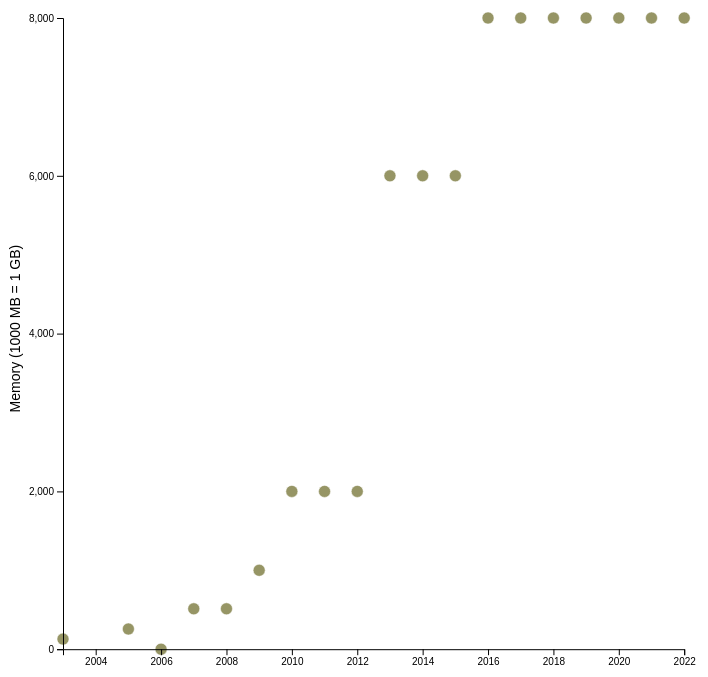
D3 v5 page, settled after 480 driven frames (8 s of simulated time); the page loaded 1 data file(s).


// ── chart.js
async function drawChart() {
  // access data
  const dataset = await d3.csv("cod_releases.csv")

  const xAccessor = d => d.Year
  const yAccessor = d => d.Memory

  // create chart dimensions
  const width = d3.min([
    window.innerWidth * 0.9,
    window.innerHeight * 0.9
  ])
  let dimensions = {
    width: width,
    height: width,
    margin: {
      top: 10,
      right: 15,
      bottom: 50,
      left: 55
    }
  }

  dimensions.boundedWidth = dimensions.width
    - dimensions.margin.left
    - dimensions.margin.right
  dimensions.boundedHeight = dimensions.height
    - dimensions.margin.top
    - dimensions.margin.bottom

  // draw canvas
  const wrapper = d3.select("#wrapper")
    .append("svg")
      .attr("width", dimensions.width)
      .attr("height", dimensions.height)

  let bounds = wrapper.append("g")
    .style("transform", `translate(${
      dimensions.margin.left
    }px, ${
      dimensions.margin.top
    }px)`)

  // create scales
  const xScale = d3.scaleLinear()
    .domain(d3.extent(dataset, xAccessor))
    .range([0, dimensions.boundedWidth])

  const yScale = d3.scaleLinear()
    .domain(d3.extent(dataset, yAccessor))
    .range([dimensions.boundedHeight, 0])

  // draw data
  const dots = bounds.selectAll("circle")
    .data(dataset)
    .enter().append("circle")
    .attr("cx", d => xScale(xAccessor(d)))
    .attr("cy", d => yScale(yAccessor(d)))
    .attr("class", "dot")
    .on("mouseenter", function(e, datum) {
        onMouseEnter(datum)
      })
    .on("mousemove", onMouseMove)
    .on("mouseleave", onMouseLeave)
    .transition().duration(800).delay((d, i) => i * 20).ease(d3.easeElastic)
      .attr("r", 6)

  // draw peripherals
  const xAxisGenerator = d3.axisBottom()
    .scale(xScale)
    .tickFormat(d3.format("d"))

  const xAxis = bounds.append("g")
    .call(xAxisGenerator)
      .attr("id", "x-axis")
      .style("transform", `translateY(${dimensions.boundedHeight}px)`)

  const yAxisGenerator = d3.axisLeft()
    .scale(yScale)
    .ticks(4)

  const yAxis = bounds.append("g")
    .call(yAxisGenerator)
      .attr("id", "y-axis")

  const yAxisLabel = yAxis.append("text")
    .attr("x", -dimensions.boundedWidth / 2)
    .attr("y", -dimensions.margin.left + 12)
    .text("Memory (1000 MB = 1 GB)")
    .attr("class", "y-axis-label")

  // setup interactions
  const tooltip = d3.select("#tooltip")
    .attr("class", "tooltip")

  function onMouseEnter(d) {
    tooltip.select("#cod_title")
      .text(`${d.Title}  (${d.Year})`)
    if(d.Memory) {
      tooltip.select("#memory")
        .text(`Minimum ${formatMemory(d.Memory)}`)
    } else {
      tooltip.select("#memory")
        .text("No PC release")
    }
    tooltip.style("opacity", 0.9)
  }

  function onMouseMove() {
    tooltip.style("left", `${event.pageX}px`)
    tooltip.style("top", `${event.pageY - 40}px`)
  }

  function onMouseLeave() {
    tooltip.style("opacity", 0)
  }

  // utils
  function formatMemory(d) {
    if(d >= 1000) {
      return `${d.toString().split("")[0]} GB`
    } else {
      return `${d} MB`
    }
  }
}

drawChart()


### data: cod_releases.csv
Title, Year, Memory
Call of Duty, 2003, 128
Call of Duty 2, 2005, 256
Call of Duty 3, 2006
Call of Duty 4: Modern Warfare, 2007, 512
Call of Duty: World at War, 2008, 512
Call of Duty: Modern Warfare 2, 2009, 1000
Call of Duty: Black Ops, 2010, 2000
Call of Duty: Modern Warfare 3, 2011, 2000
Call of Duty: Black Ops II, 2012, 2000
Call of Duty: Ghosts, 2013, 6000
Call of Duty: Advanced Warfare, 2014, 6000
Call of Duty: Black Ops III, 2015, 6000
Call of Duty: Infinite Warfare, 2016, 8000
Call of Duty: WWII, 2017, 8000
Call of Duty: Black Ops 4, 2018, 8000
Call of Duty: Modern Warfare, 2019, 8000
Call of Duty: Black Ops Cold War, 2020, 8000
Call of Duty: Vanguard, 2021, 8000
Call of Duty: Modern Warfare II, 2022, 8000